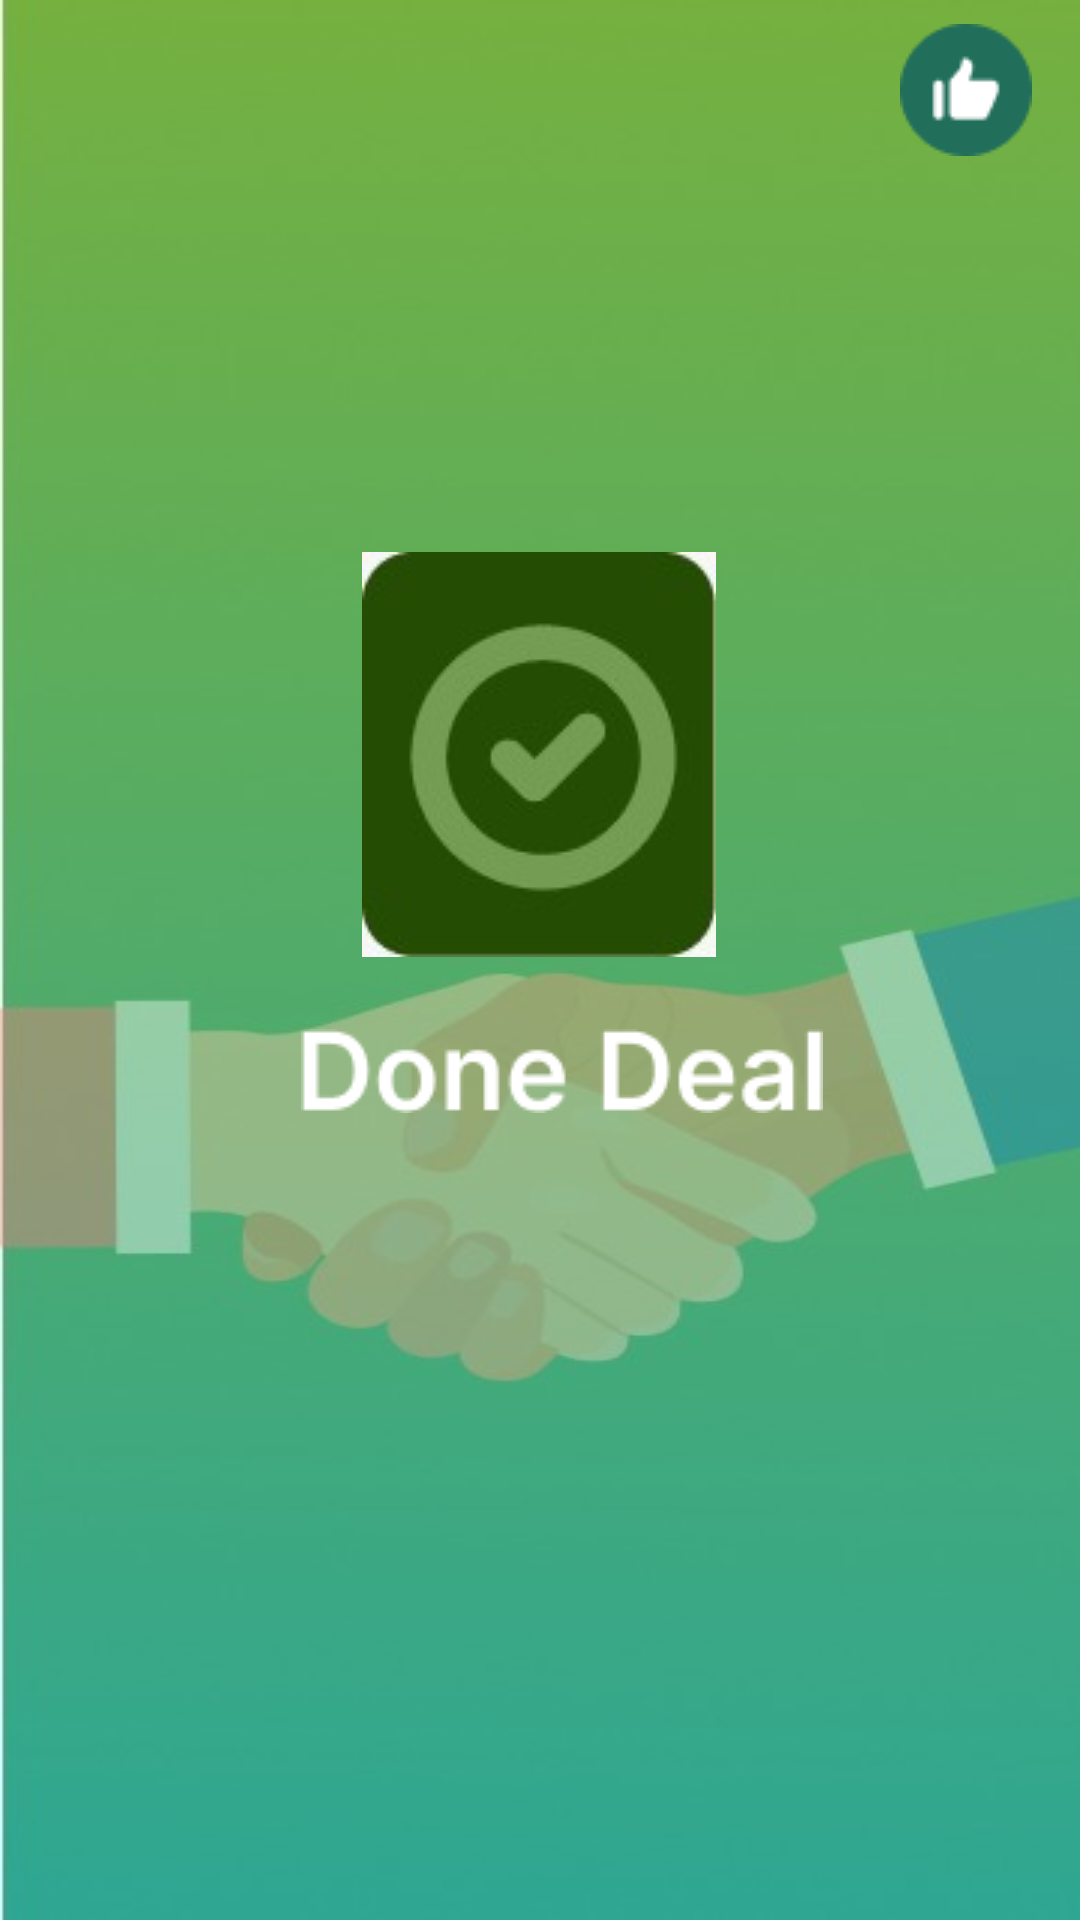

Android layout source for this screen:
<!-- AndroidManifest.xml: fallback theme Theme.MaterialComponents.DayNight.NoActionBar -->
<!-- res/layout/activity_donedeal.xml -->
<?xml version="1.0" encoding="utf-8"?>
<androidx.constraintlayout.widget.ConstraintLayout xmlns:android="http://schemas.android.com/apk/res/android"
    xmlns:app="http://schemas.android.com/apk/res-auto"
    xmlns:tools="http://schemas.android.com/tools"
    android:layout_width="match_parent"
    android:layout_height="match_parent"
    android:background="@drawable/dealbg"
    tools:context=".donedeal">

    <ImageView
        android:id="@+id/help_btn"
        android:layout_width="wrap_content"
        android:layout_height="wrap_content"
        android:layout_marginTop="8dp"
        android:layout_marginEnd="16dp"
        android:onClick="help"
        app:layout_constraintEnd_toStartOf="@+id/orders_history_btn"
        app:layout_constraintTop_toTopOf="parent"
        app:srcCompat="@drawable/frame17" />

    <ImageView
        android:id="@+id/orders_history_btn"
        android:layout_width="wrap_content"
        android:layout_height="wrap_content"
        android:layout_marginTop="8dp"
        android:layout_marginEnd="16dp"
        android:onClick="collections"
        app:layout_constraintEnd_toStartOf="@+id/imageView34"
        app:layout_constraintTop_toTopOf="parent"
        app:srcCompat="@drawable/frame16" />

    <ImageView
        android:id="@+id/imageView34"
        android:layout_width="wrap_content"
        android:layout_height="wrap_content"
        android:layout_marginTop="8dp"
        android:layout_marginEnd="16dp"
        android:onClick="msgcenter"
        app:layout_constraintEnd_toEndOf="parent"
        app:layout_constraintTop_toTopOf="parent"
        app:srcCompat="@drawable/feedicon" />

    <ImageView
        android:id="@+id/imageView49"
        android:layout_width="wrap_content"
        android:layout_height="wrap_content"
        android:layout_marginTop="176dp"
        app:layout_constraintEnd_toEndOf="parent"
        app:layout_constraintHorizontal_bias="0.498"
        app:layout_constraintStart_toStartOf="parent"
        app:layout_constraintTop_toBottomOf="@+id/help_btn"
        app:srcCompat="@drawable/done" />

    <ImageView
        android:id="@+id/imageView50"
        android:layout_width="wrap_content"
        android:layout_height="wrap_content"
        android:layout_marginTop="24dp"
        app:layout_constraintEnd_toEndOf="parent"
        app:layout_constraintHorizontal_bias="0.54"
        app:layout_constraintStart_toStartOf="parent"
        app:layout_constraintTop_toBottomOf="@+id/imageView49"
        app:srcCompat="@drawable/doneeeeee" />


</androidx.constraintlayout.widget.ConstraintLayout>
<!-- resources referenced by this layout -->
<resources>
  <!-- drawable dealbg: jpg bitmap (drawable, 14647 bytes) -->
  <!-- drawable done: jpg bitmap (drawable, 4191 bytes) -->
  <!-- drawable doneeeeee: png bitmap (drawable, 1722 bytes) -->
  <!-- drawable feedicon: png bitmap (drawable, 1310 bytes) -->
</resources>
